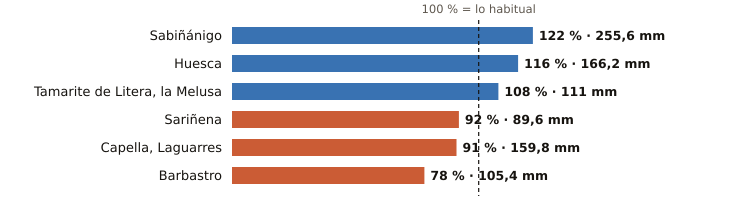

The file beside this chart, header and first rows:
estacion, provincia, indicativo, mm_otono, referencia_mm, pct, periodo_referencia, hasta, hora
Sabiñánigo, Huesca, 9460X, 255.6, 209.9, 122, 2004-2025, 2026-11-27, 21
Huesca, Huesca, 9901X, 166.2, 143.1, 116, 2009-2025, 2026-11-27, 20
Tamarite de Litera, la Melusa, Huesca, 9918Y, 111.0, 103.2, 108, 2009-2025, 2026-11-27, 21
Sariñena, Huesca, 9894Y, 89.6, 97.9, 92, 2009-2025, 2026-11-27, 21
Capella, Laguarres, Huesca, 9855E, 159.8, 174.7, 91, 2006-2025, 2026-11-27, 21
Barbastro, Huesca, 9866C, 105.4, 134.4, 78, 2009-2025, 2026-11-27, 21
